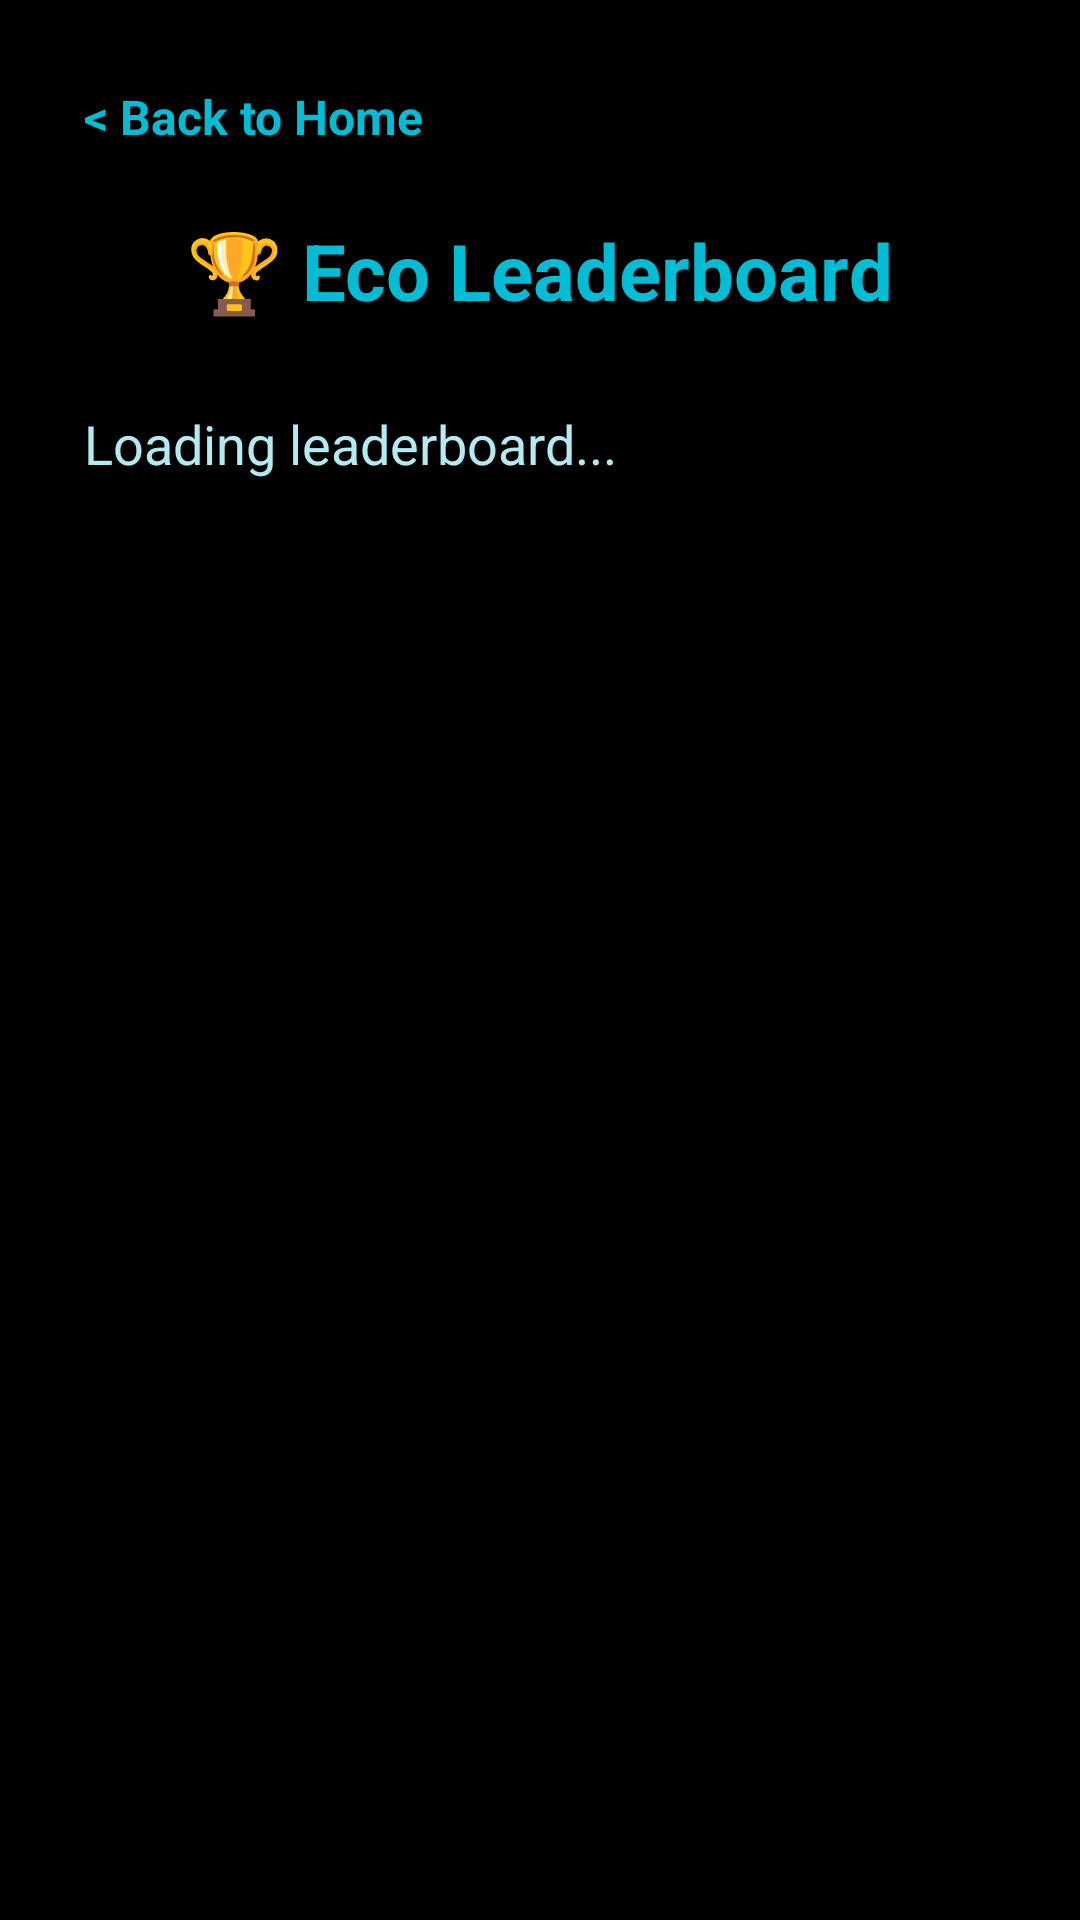

The Android layout XML behind this screen, and the referenced resources:
<!-- AndroidManifest.xml: application theme Theme.AppCompat.Light.NoActionBar -->
<!-- res/layout/activity_leaderboard.xml -->
<?xml version="1.0" encoding="utf-8"?>
<LinearLayout xmlns:android="http://schemas.android.com/apk/res/android"
    android:id="@+id/leaderboardLayout"
    android:layout_width="match_parent"
    android:layout_height="match_parent"
    android:background="#000000"
    android:orientation="vertical"
    android:gravity="center_horizontal"
    android:padding="20dp">

    
    <TextView
        android:id="@+id/backButtonLeaderboard"
        android:layout_width="wrap_content"
        android:layout_height="wrap_content"
        android:text="&lt; Back to Home"
        android:textColor="#00BCD4"
        android:textSize="16sp"
        android:textStyle="bold"
        android:padding="8dp"
        android:layout_gravity="start"
        android:clickable="true"
        android:focusable="true"
        android:layout_marginBottom="15dp" />


    
    <TextView
        android:id="@+id/leaderboardTitle"
        android:layout_width="wrap_content"
        android:layout_height="wrap_content"
        android:text="🏆 Eco Leaderboard"
        android:textColor="#00BCD4"
        android:textSize="26sp"
        android:textStyle="bold"
        android:layout_marginBottom="20dp" />

    
    <ScrollView
        android:layout_width="match_parent"
        android:layout_height="wrap_content">
        <TextView
            android:id="@+id/leaderboardTextView"
            android:layout_width="match_parent"
            android:layout_height="wrap_content"
            android:textColor="#B2EBF2"
            android:textSize="18sp"
            android:padding="8dp"
            android:text="Loading leaderboard..." />
    </ScrollView>
</LinearLayout>
<!-- resources referenced by this layout -->
<resources>

</resources>
